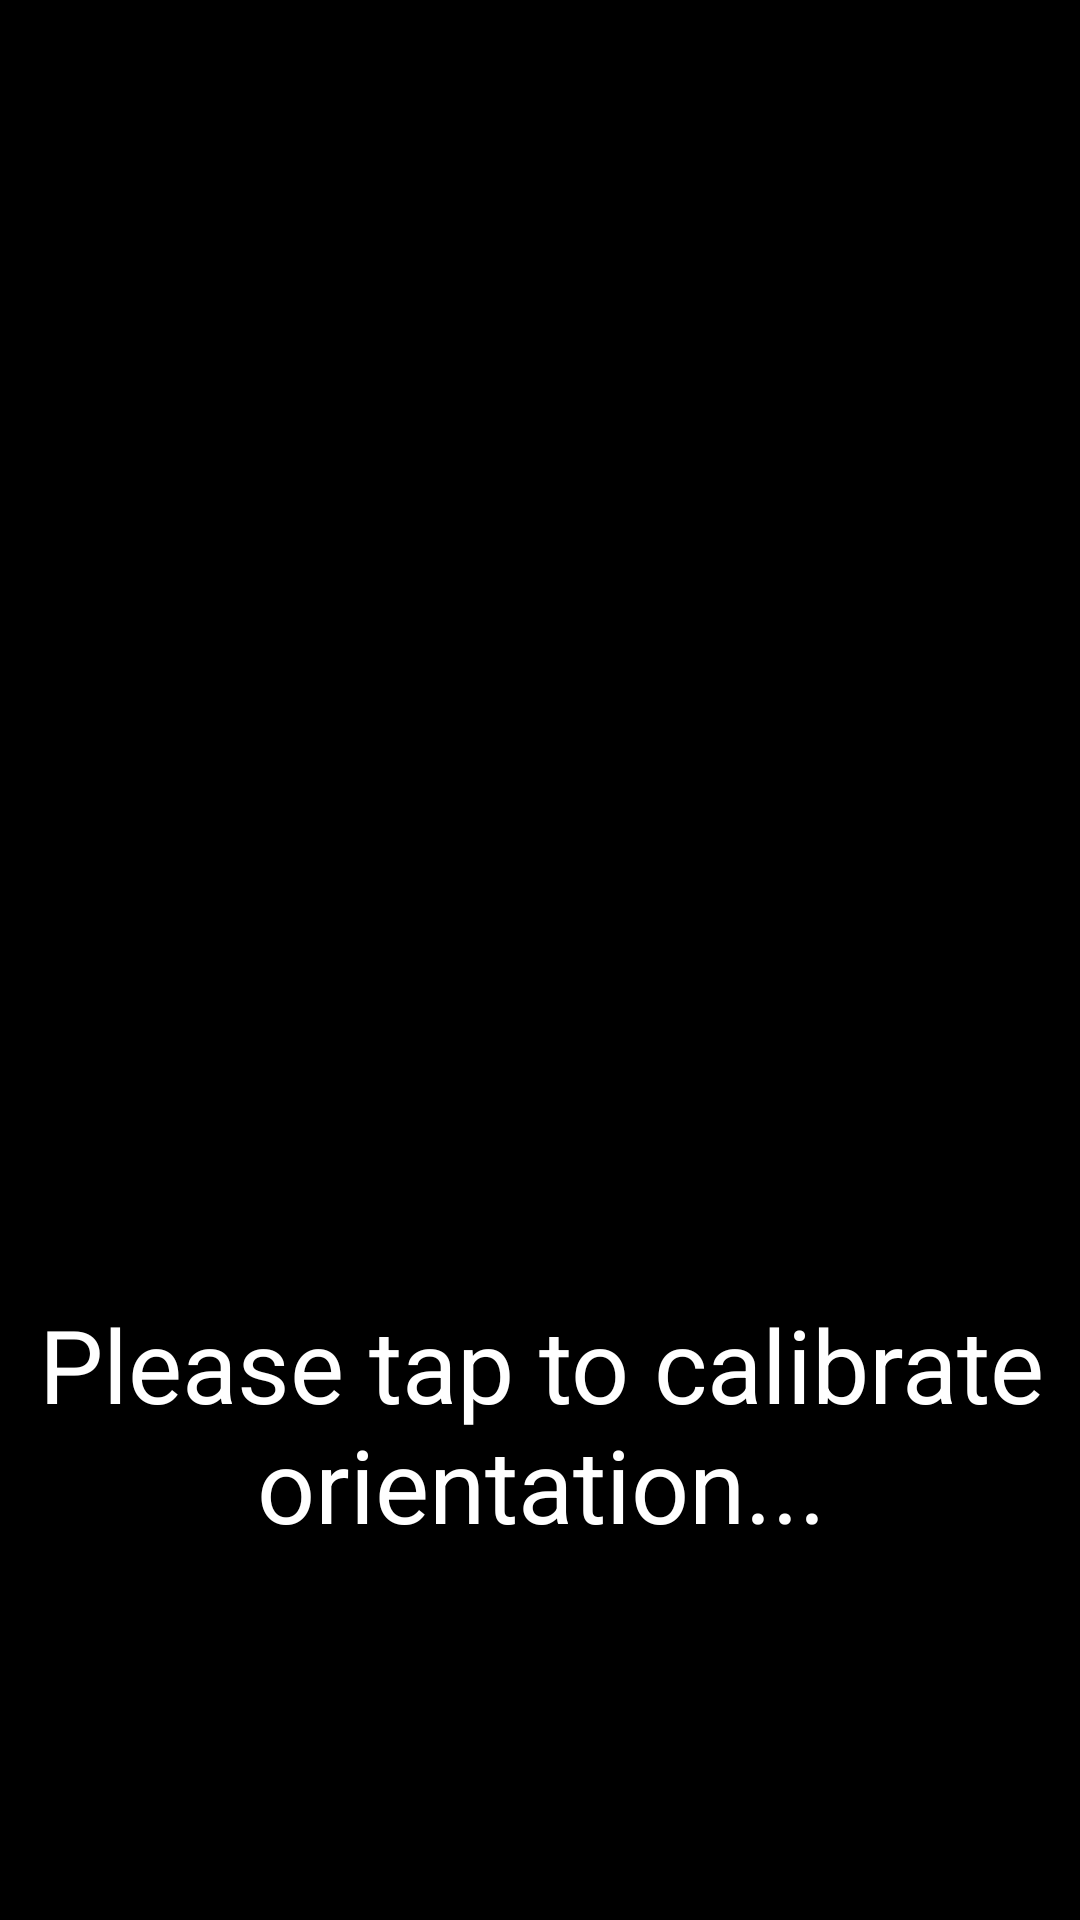

Reconstruct the res/layout file that produces this screen, plus the resources it refers to.
<!-- AndroidManifest.xml: application theme Theme.MyApplication -->
<!-- res/layout/camera_view3.xml -->
<?xml version="1.0" encoding="utf-8"?>
<androidx.constraintlayout.widget.ConstraintLayout
    xmlns:android="http://schemas.android.com/apk/res/android"
    xmlns:app="http://schemas.android.com/apk/res-auto"
    xmlns:tools="http://schemas.android.com/tools"
    android:layout_width="match_parent"
    android:layout_height="match_parent"
    tools:context=".MainActivity">

    <TextView
        android:id="@+id/background"
        android:layout_width="0dp"
        android:layout_height="0dp"
        android:layout_margin="0dp"
        android:background="@color/black"
        app:layout_constraintBottom_toBottomOf="parent"
        app:layout_constraintEnd_toEndOf="parent"
        app:layout_constraintStart_toStartOf="parent"
        app:layout_constraintTop_toTopOf="parent" />

    <TextView
        android:id="@+id/header"
        android:layout_width="400dp"
        android:layout_height="100dp"
        android:layout_gravity="bottom|center_horizontal"
        android:text="Please tap to calibrate orientation..."
        android:textAlignment="center"
        android:textColor="@color/white"
        android:textSize="34sp"
        app:layout_constraintBottom_toBottomOf="parent"
        app:layout_constraintEnd_toEndOf="parent"
        app:layout_constraintStart_toStartOf="parent"
        app:layout_constraintTop_toTopOf="parent"
        app:layout_constraintVertical_bias="0.8"/>


</androidx.constraintlayout.widget.ConstraintLayout>
<!-- resources referenced by this layout -->
<resources>
  <style name="Theme.MyApplication" parent="Theme.AppCompat.DayNight.DarkActionBar">
          
          <item name="colorPrimary">@color/purple_500</item>
          <item name="colorPrimaryVariant">@color/purple_700</item>
          <item name="colorOnPrimary">@color/white</item>
          
          <item name="colorSecondary">@color/teal_200</item>
          <item name="colorSecondaryVariant">@color/teal_700</item>
          <item name="colorOnSecondary">@color/black</item>
          
          <item name="android:statusBarColor">?attr/colorPrimaryVariant</item>
          
      </style>
  <!-- not gathered from this repository: default colours our renderer supplied (Android Studio template values) -->
  <color name="purple_500">#FF6200EE</color>
  <color name="purple_700">#FF3700B3</color>
  <color name="teal_200">#FF03DAC5</color>
  <color name="teal_700">#FF018786</color>
  <color name="black">#FF000000</color>
  <color name="white">#FFFFFFFF</color>
</resources>
